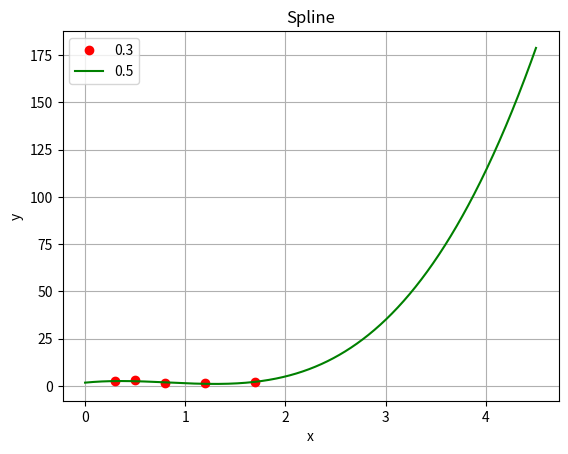

This chart was generated by the following Python code:
import matplotlib.pyplot as plt
from scipy.interpolate import UnivariateSpline
from numpy import*
x = [0.3, 0.5, 0.8, 1.2, 1.7]
y = [2.38, 2.94, 1.46, 1.28, 2.15]
spl = UnivariateSpline(x, y)
xs = linspace(0, 4.5, 1000)
plt.plot(x, y, 'ro', xs, spl(xs), 'g')
plt.title('Spline')
plt.xlabel('x')
plt.ylabel('y')
plt.legend(x)
plt.grid()
plt.show()